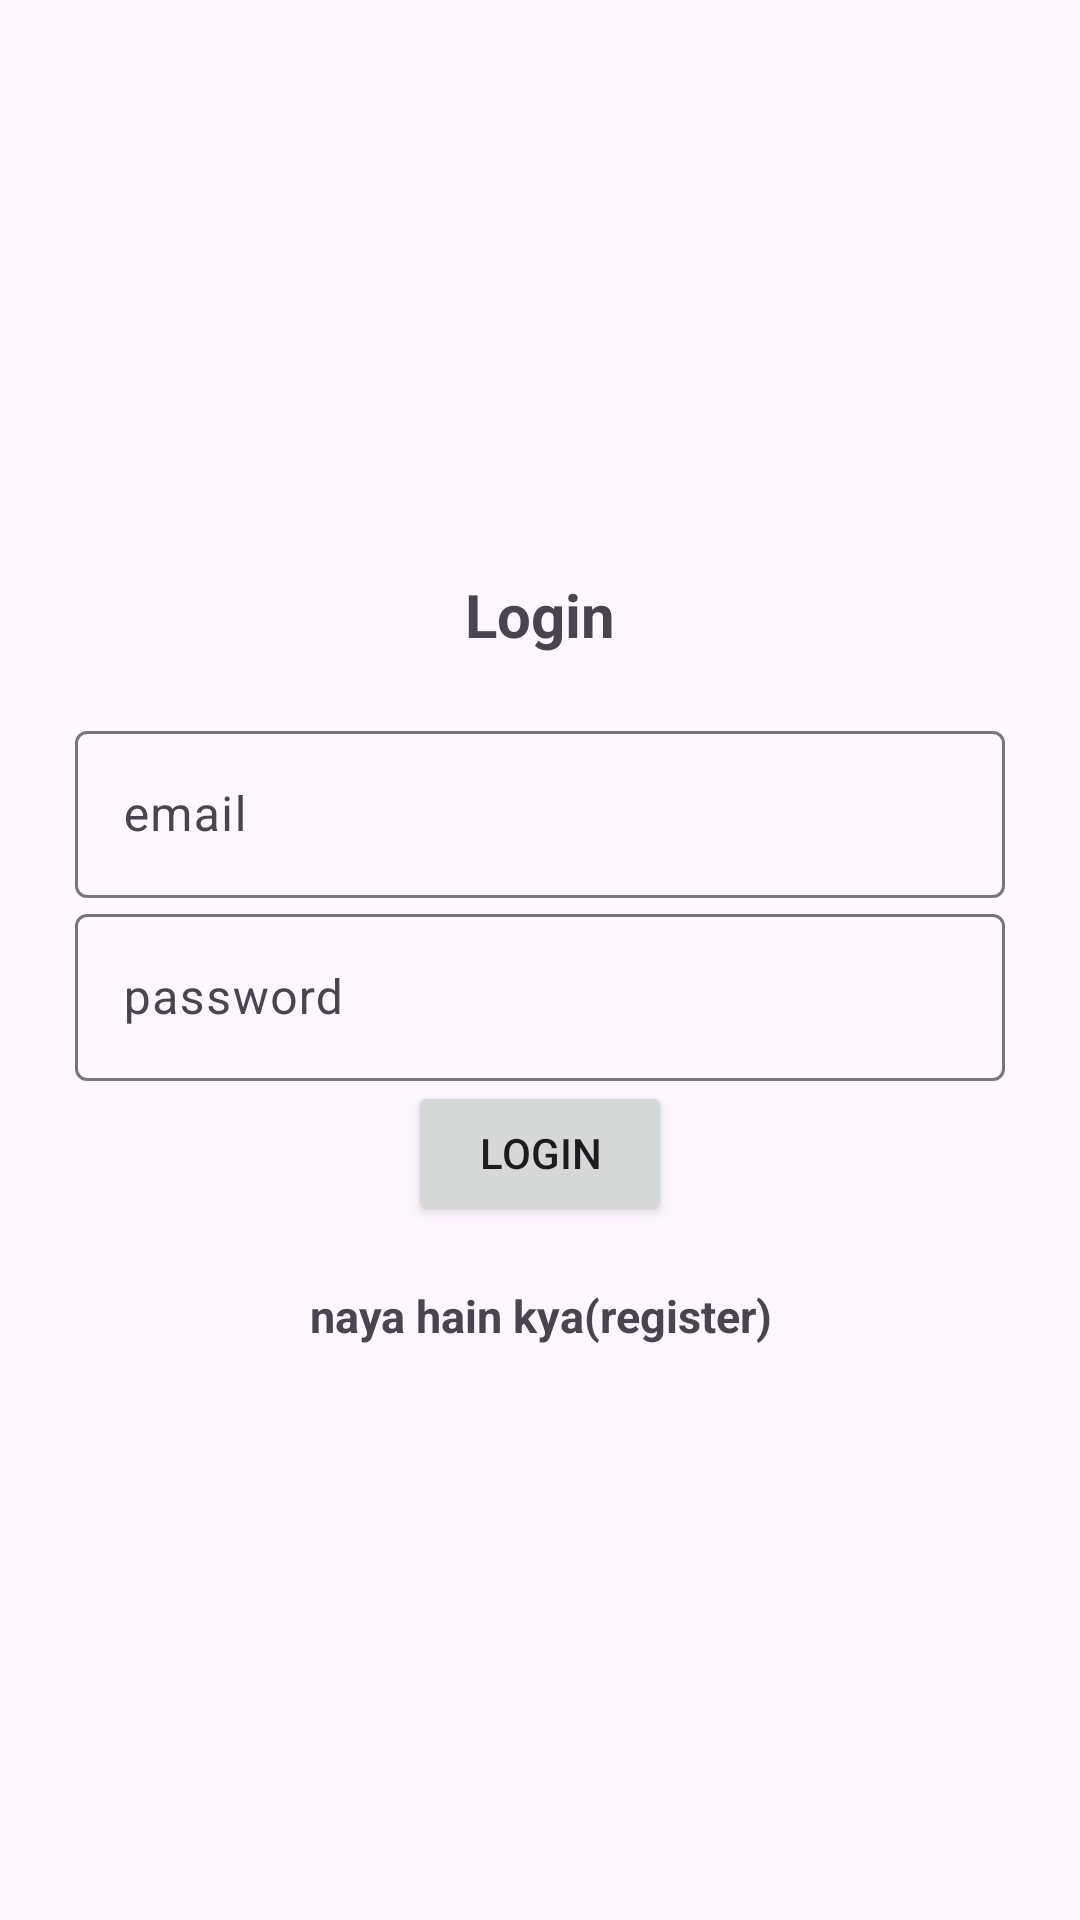

This screen was rendered from an Android layout file. Write that file and the resources it references.
<!-- AndroidManifest.xml: application theme Theme.Material3.Light -->
<!-- res/layout/activity_login.xml -->
<?xml version="1.0" encoding="utf-8"?>
<LinearLayout xmlns:android="http://schemas.android.com/apk/res/android"
    xmlns:app="http://schemas.android.com/apk/res-auto"
    xmlns:tools="http://schemas.android.com/tools"
    android:layout_width="match_parent"
    android:orientation="vertical"
    android:gravity="center"
    android:layout_height="match_parent"
    android:padding="25dp"
    tools:context=".Login">

    <TextView
        android:text="@string/login"
        android:textSize="20sp"
        android:textStyle="bold"
        android:gravity="center"
        android:layout_marginBottom="20dp"
        android:layout_width="match_parent"
        android:layout_height="wrap_content" />
    
    <com.google.android.material.textfield.TextInputLayout
        android:layout_width="match_parent"
        android:layout_height="wrap_content">

        <com.google.android.material.textfield.TextInputEditText
            android:id="@+id/email"
            android:hint="@string/email"
            android:layout_width="match_parent"
            android:layout_height="wrap_content" />
    </com.google.android.material.textfield.TextInputLayout>

    <com.google.android.material.textfield.TextInputLayout
        android:layout_width="match_parent"
        android:layout_height="wrap_content">

        <com.google.android.material.textfield.TextInputEditText
            android:id="@+id/password"
            android:hint="@string/password"
            android:layout_width="match_parent"
            android:layout_height="wrap_content" />
    </com.google.android.material.textfield.TextInputLayout>

    <ProgressBar
        android:id="@+id/progressBar"
        android:visibility="gone"
        android:layout_width="wrap_content"
        android:layout_height="wrap_content"/>



    <Button
        android:id="@+id/loginButton"
        android:text="@string/login"
        android:layout_width="wrap_content"
        android:layout_height="wrap_content"/>

    <TextView
        android:id="@+id/registerNow"
        android:text="@string/naya_hain_kya_register"
        android:textSize="15sp"
        android:layout_marginTop="20dp"
        android:textStyle="bold"
        android:gravity="center"
        android:layout_width="match_parent"
        android:layout_height="wrap_content"/>

</LinearLayout>
<!-- resources referenced by this layout -->
<resources>
  <string name="email">email</string>
  <string name="login">Login</string>
  <string name="naya_hain_kya_register">naya hain kya(register)</string>
  <string name="password">password</string>
</resources>
